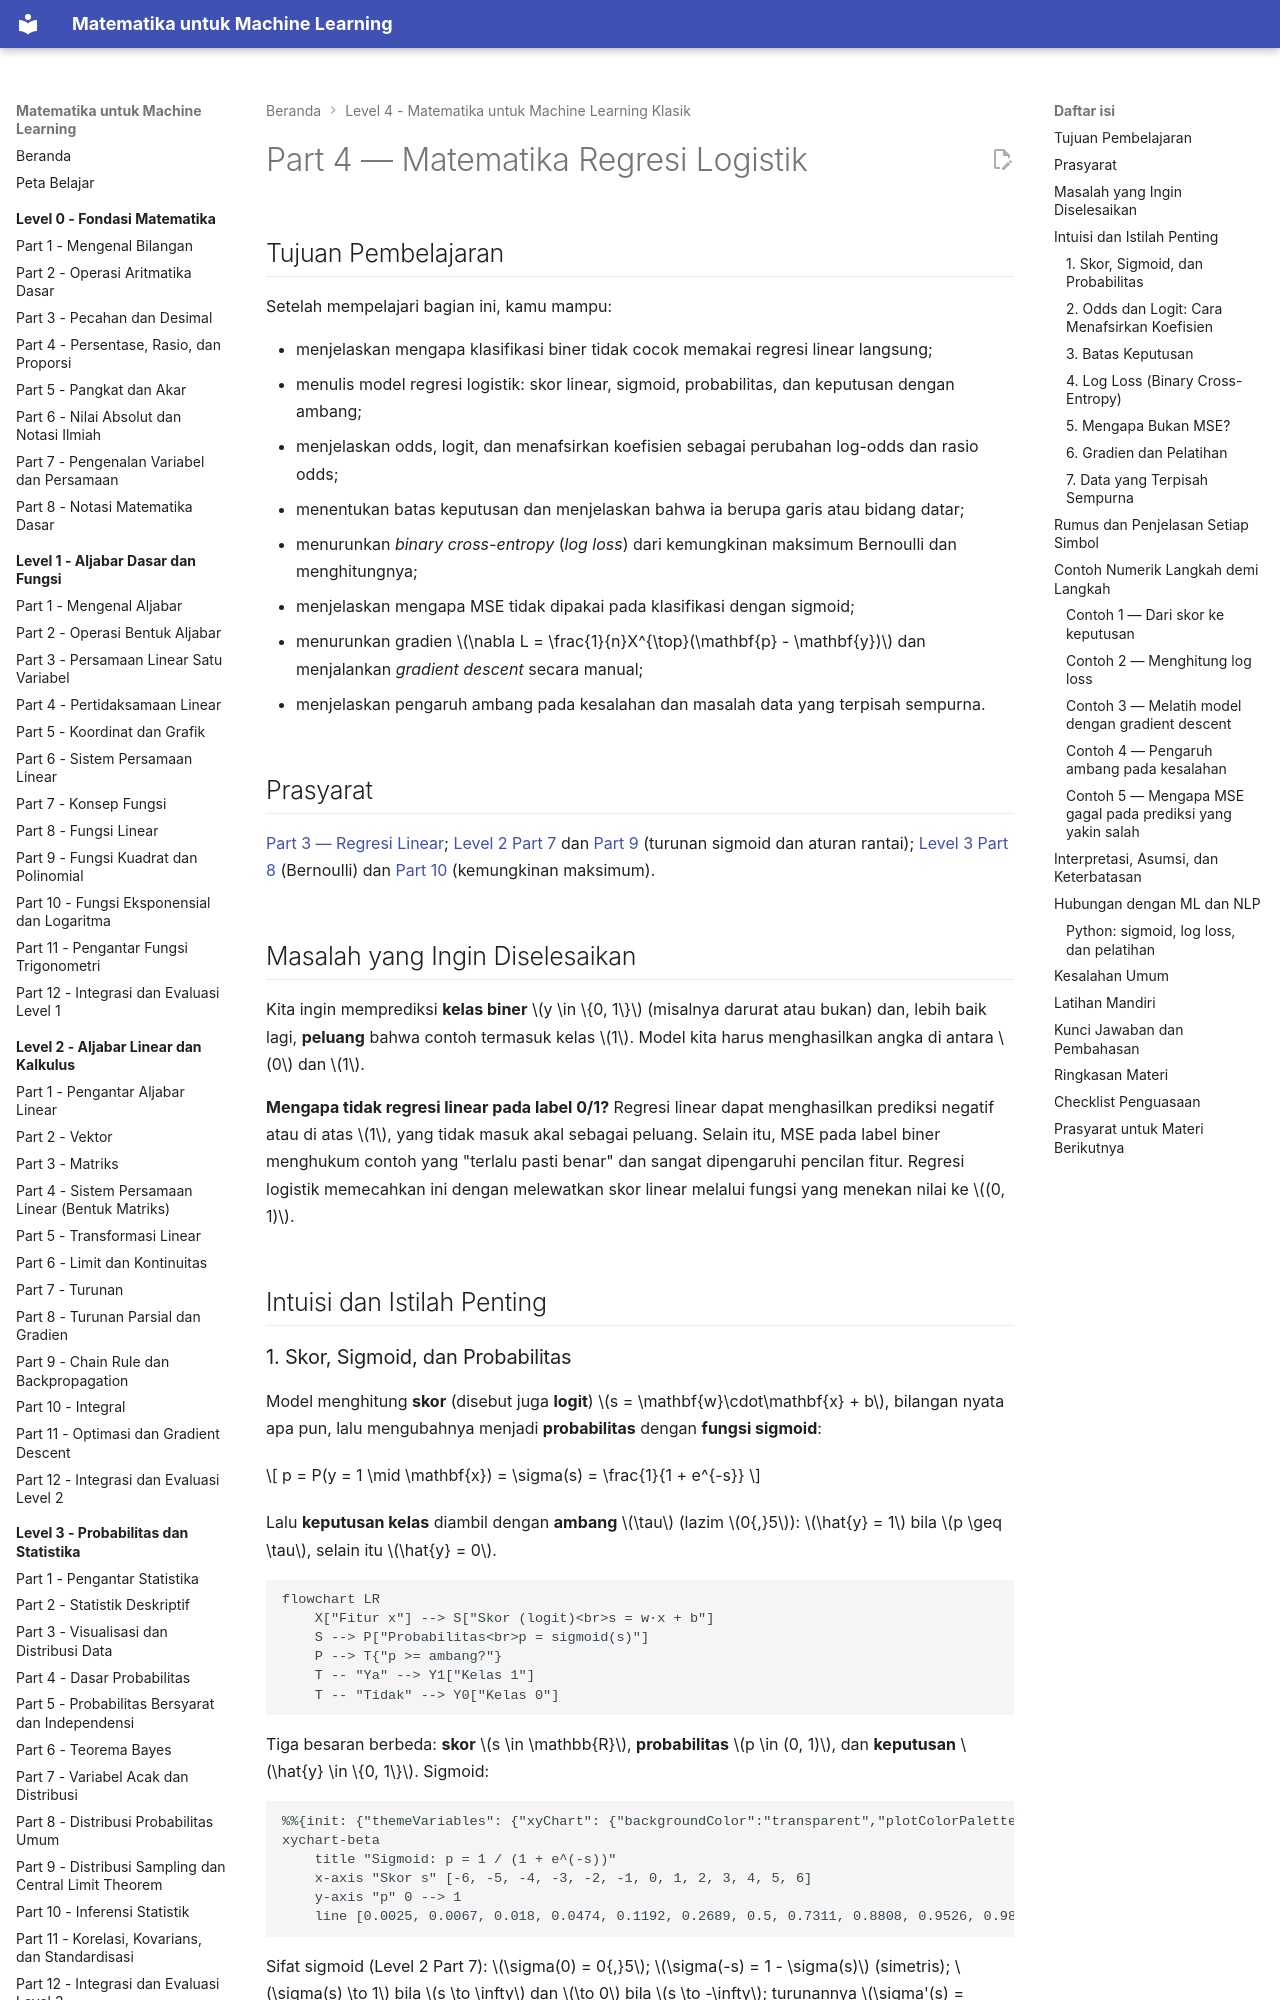

repository: TopekoX/matematika-machine-learning · page: level-4-matematika-ml-klasik/04-regresi-logistik/index.html · generator: mkdocs

# Part 4 — Matematika Regresi Logistik

## Tujuan Pembelajaran

Setelah mempelajari bagian ini, kamu mampu:

- menjelaskan mengapa klasifikasi biner tidak cocok memakai regresi linear langsung;
- menulis model regresi logistik: skor linear, sigmoid, probabilitas, dan keputusan dengan ambang;
- menjelaskan odds, logit, dan menafsirkan koefisien sebagai perubahan log-odds dan rasio odds;
- menentukan batas keputusan dan menjelaskan bahwa ia berupa garis atau bidang datar;
- menurunkan *binary cross-entropy* (*log loss*) dari kemungkinan maksimum Bernoulli dan menghitungnya;
- menjelaskan mengapa MSE tidak dipakai pada klasifikasi dengan sigmoid;
- menurunkan gradien $\nabla L = \frac{1}{n}X^{\top}(\mathbf{p} - \mathbf{y})$ dan menjalankan *gradient descent* secara manual;
- menjelaskan pengaruh ambang pada kesalahan dan masalah data yang terpisah sempurna.

## Prasyarat

[Part 3 — Regresi Linear](03-regresi-linear.md); [Level 2 Part 7](../level-2-aljabar-linear-dan-kalkulus/07-turunan.md) dan [Part 9](../level-2-aljabar-linear-dan-kalkulus/09-chain-rule-dan-backpropagation.md) (turunan sigmoid dan aturan rantai); [Level 3 Part 8](../level-3-probabilitas-dan-statistika/08-distribusi-probabilitas-umum.md) (Bernoulli) dan [Part 10](../level-3-probabilitas-dan-statistika/10-inferensi-statistik.md) (kemungkinan maksimum).

## Masalah yang Ingin Diselesaikan

Kita ingin memprediksi **kelas biner** $y \in \{0, 1\}$ (misalnya darurat atau bukan) dan, lebih baik lagi, **peluang** bahwa contoh termasuk kelas $1$. Model kita harus menghasilkan angka di antara $0$ dan $1$.

**Mengapa tidak regresi linear pada label 0/1?** Regresi linear dapat menghasilkan prediksi negatif atau di atas $1$, yang tidak masuk akal sebagai peluang. Selain itu, MSE pada label biner menghukum contoh yang "terlalu pasti benar" dan sangat dipengaruhi pencilan fitur. Regresi logistik memecahkan ini dengan melewatkan skor linear melalui fungsi yang menekan nilai ke $(0, 1)$.

## Intuisi dan Istilah Penting

### 1. Skor, Sigmoid, dan Probabilitas

Model menghitung **skor** (disebut juga **logit**) $s = \mathbf{w}\cdot\mathbf{x} + b$, bilangan nyata apa pun, lalu mengubahnya menjadi **probabilitas** dengan **fungsi sigmoid**:

$$
p = P(y = 1 \mid \mathbf{x}) = \sigma(s) = \frac{1}{1 + e^{-s}}
$$

Lalu **keputusan kelas** diambil dengan **ambang** $\tau$ (lazim $0{,}5$): $\hat{y} = 1$ bila $p \geq \tau$, selain itu $\hat{y} = 0$.

```mermaid
flowchart LR
    X["Fitur x"] --> S["Skor (logit)<br>s = w·x + b"]
    S --> P["Probabilitas<br>p = sigmoid(s)"]
    P --> T{"p >= ambang?"}
    T -- "Ya" --> Y1["Kelas 1"]
    T -- "Tidak" --> Y0["Kelas 0"]
```

Tiga besaran berbeda: **skor** $s \in \mathbb{R}$, **probabilitas** $p \in (0, 1)$, dan **keputusan** $\hat{y} \in \{0, 1\}$. Sigmoid:

```mermaid
%%{init: {"themeVariables": {"xyChart": {"backgroundColor":"transparent","plotColorPalette":"#5c6bc0, #e53935, #43a047","titleColor":"#888","xAxisLabelColor":"#888","yAxisLabelColor":"#888","xAxisTitleColor":"#888","yAxisTitleColor":"#888","xAxisLineColor":"#888","yAxisLineColor":"#888","xAxisTickColor":"#888","yAxisTickColor":"#888"}}}}%%
xychart-beta
    title "Sigmoid: p = 1 / (1 + e^(-s))"
    x-axis "Skor s" [-6, -5, -4, -3, -2, -1, 0, 1, 2, 3, 4, 5, 6]
    y-axis "p" 0 --> 1
    line [0.0025, 0.0067, 0.018, 0.0474, 0.1192, 0.2689, 0.5, 0.7311, 0.8808, 0.9526, 0.982, 0.9933, 0.9975]
```

Sifat sigmoid (Level 2 Part 7): $\sigma(0) = 0{,}5$; $\sigma(-s) = 1 - \sigma(s)$ (simetris); $\sigma(s) \to 1$ bila $s \to \infty$ dan $\to 0$ bila $s \to -\infty$; turunannya $\sigma'(s) = \sigma(s)\bigl(1 - \sigma(s)\bigr)$.
